Run: headless pygame with SDL's dummy video driver; simulated clock (each Clock.tick advances the game by its frame time, no real sleeping); random seed 0; keys injected as events and as key.get_pressed() state; no mouse input; restart key C tapped at the start of phases 3 and 4.
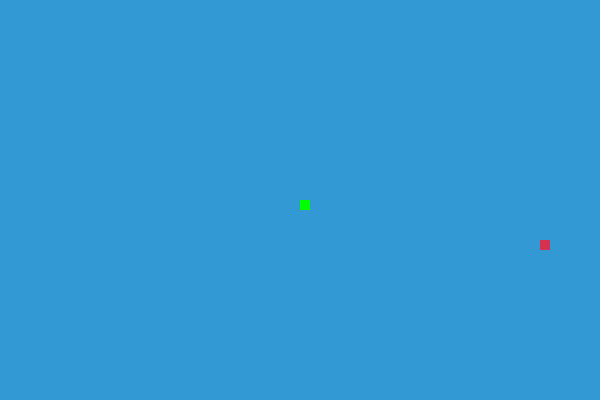
Frame 1 of 4 · flips 1–60 · no input
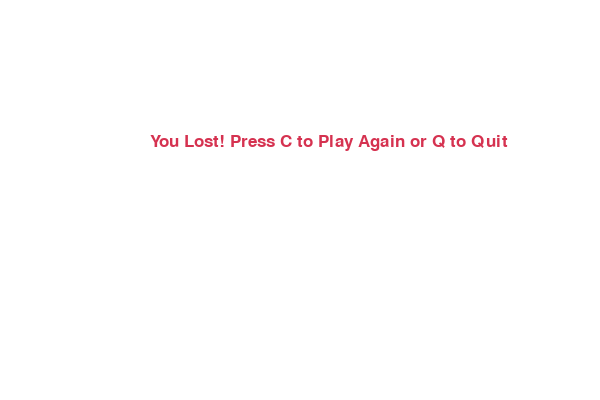
Frame 2 of 4 · flips 61–180 · tapped SPACE, RETURN · held RIGHT (→), D
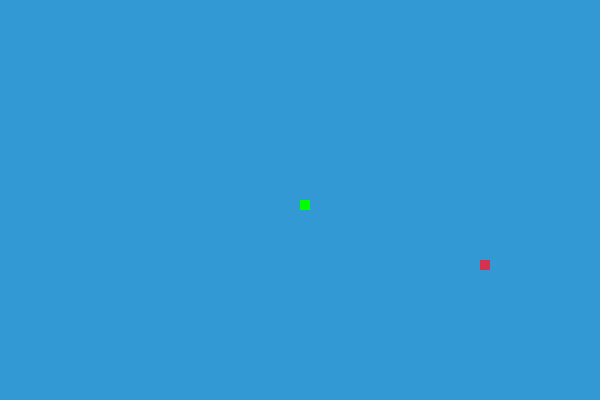
Frame 3 of 4 · flips 181–300 · tapped C · held DOWN (↓), S
Frame 4 of 4 · flips 301–420 · tapped C · held LEFT (←), A, UP (↑), W · screen same as frame 2, image omitted

The pygame program that drew these frames:

import pygame
import time
import random

# Initialize pygame
pygame.init()

# Define colors
WHITE = (255, 255, 255)
BLACK = (0, 0, 0)
RED = (213, 50, 80)
GREEN = (0, 255, 0)
BLUE = (50, 153, 213)

# Set screen width and height
WIDTH, HEIGHT = 600, 400
BLOCK_SIZE = 10
SPEED = 15

# Set up display
screen = pygame.display.set_mode((WIDTH, HEIGHT))
pygame.display.set_caption("Snake Game")

# Clock for controlling speed
clock = pygame.time.Clock()

# Font for messages
font = pygame.font.SysFont("bahnschrift", 25)

def draw_snake(block_size, snake_list):
    for block in snake_list:
        pygame.draw.rect(screen, GREEN, [block[0], block[1], block_size, block_size])

def display_message(msg, color, y_offset=0):
    text = font.render(msg, True, color)
    screen.blit(text, [WIDTH // 4, HEIGHT // 3 + y_offset])

def game_loop():
    game_over = False
    game_close = False

    x, y = WIDTH // 2, HEIGHT // 2
    dx, dy = 0, 0

    snake_list = []
    snake_length = 1

    food_x = random.randrange(0, WIDTH - BLOCK_SIZE, BLOCK_SIZE)
    food_y = random.randrange(0, HEIGHT - BLOCK_SIZE, BLOCK_SIZE)

    while not game_over:
        while game_close:
            screen.fill(WHITE)
            display_message("You Lost! Press C to Play Again or Q to Quit", RED)
            pygame.display.update()

            for event in pygame.event.get():
                if event.type == pygame.KEYDOWN:
                    if event.key == pygame.K_q:
                        game_over = True
                        game_close = False
                    if event.key == pygame.K_c:
                        game_loop()

        for event in pygame.event.get():
            if event.type == pygame.QUIT:
                game_over = True
            elif event.type == pygame.KEYDOWN:
                if event.key == pygame.K_LEFT:
                    dx, dy = -BLOCK_SIZE, 0
                elif event.key == pygame.K_RIGHT:
                    dx, dy = BLOCK_SIZE, 0
                elif event.key == pygame.K_UP:
                    dx, dy = 0, -BLOCK_SIZE
                elif event.key == pygame.K_DOWN:
                    dx, dy = 0, BLOCK_SIZE

        if x >= WIDTH or x < 0 or y >= HEIGHT or y < 0:
            game_close = True

        x += dx
        y += dy
        screen.fill(BLUE)
        pygame.draw.rect(screen, RED, [food_x, food_y, BLOCK_SIZE, BLOCK_SIZE])
        
        snake_head = []
        snake_head.append(x)
        snake_head.append(y)
        snake_list.append(snake_head)
        if len(snake_list) > snake_length:
            del snake_list[0]

        for segment in snake_list[:-1]:
            if segment == snake_head:
                game_close = True

        draw_snake(BLOCK_SIZE, snake_list)
        pygame.display.update()

        if x == food_x and y == food_y:
            food_x = random.randrange(0, WIDTH - BLOCK_SIZE, BLOCK_SIZE)
            food_y = random.randrange(0, HEIGHT - BLOCK_SIZE, BLOCK_SIZE)
            snake_length += 1

        clock.tick(SPEED)

    pygame.quit()
    quit()

# Start the game
game_loop()
